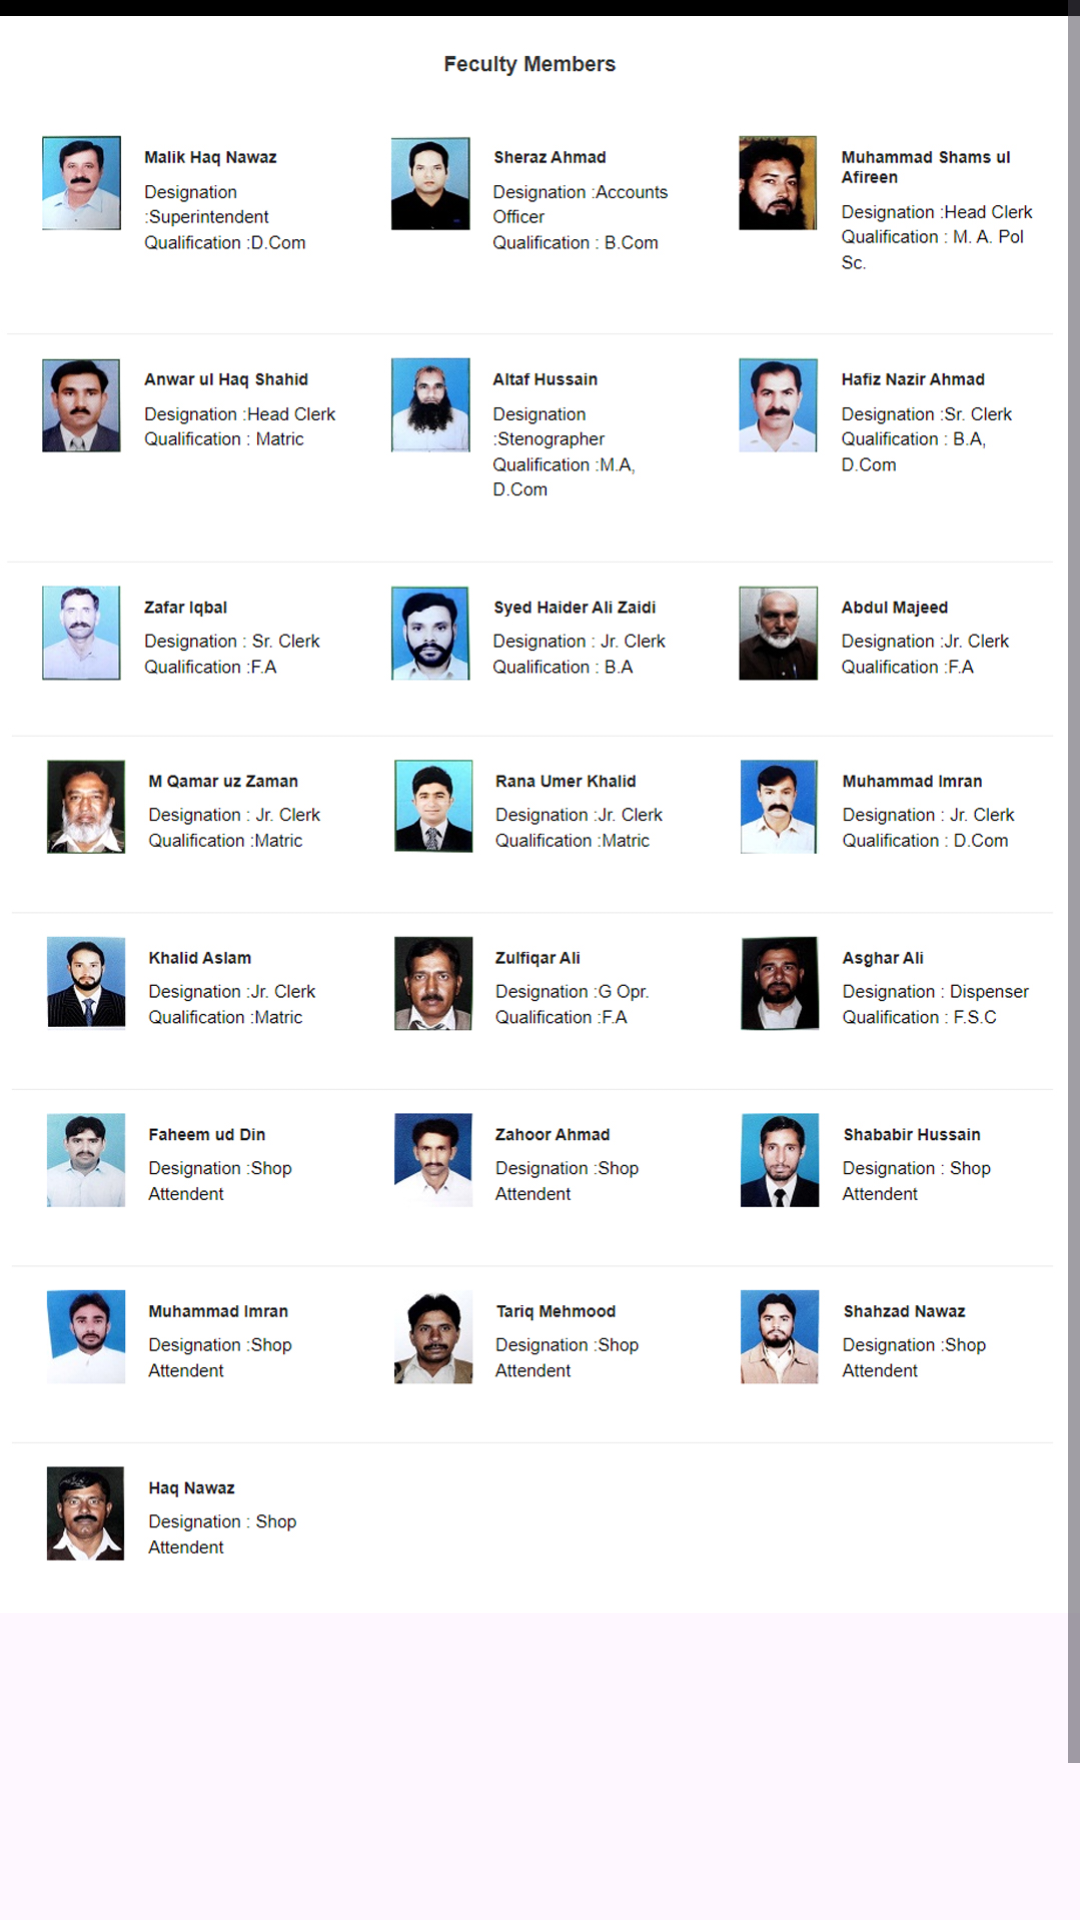

The Android layout XML behind this screen, and the referenced resources:
<!-- AndroidManifest.xml: application theme Theme.GCTBWP -->
<!-- res/layout/activity_administration_staff.xml -->
<?xml version="1.0" encoding="utf-8"?>
<androidx.constraintlayout.widget.ConstraintLayout xmlns:android="http://schemas.android.com/apk/res/android"
    xmlns:app="http://schemas.android.com/apk/res-auto"
    xmlns:tools="http://schemas.android.com/tools"
    android:layout_width="match_parent"
    android:layout_height="match_parent"
    tools:context=".Administration_Staff">





    <ScrollView
        android:layout_width="match_parent"
        android:layout_gravity="top"

        android:layout_height="wrap_content"
        tools:ignore="MissingConstraints">

        <LinearLayout
            android:layout_width="match_parent"
            android:layout_height="wrap_content"
            android:layout_gravity="top"

            android:gravity="top"
            android:orientation="vertical">

            <ImageView
                android:id="@+id/imageView3"
                android:layout_width="match_parent"
                android:layout_height="697dp"
                android:layout_gravity="top|center_vertical|fill_vertical"
                android:scaleType="fitStart"
                android:src="@drawable/administration_staff" />
        </LinearLayout>
    </ScrollView>

</androidx.constraintlayout.widget.ConstraintLayout>
<!-- resources referenced by this layout -->
<resources>
  <!-- drawable administration_staff: jpg bitmap (drawable, 623311 bytes) -->
  <style name="Theme.GCTBWP" parent="Base.Theme.GCTBWP" />
  <style name="Base.Theme.GCTBWP" parent="Theme.Material3.DayNight.NoActionBar">
          
          <item name="colorPrimary">@color/my_light_primary</item>
      </style>
  <color name="my_light_primary">#04091e</color>
</resources>
